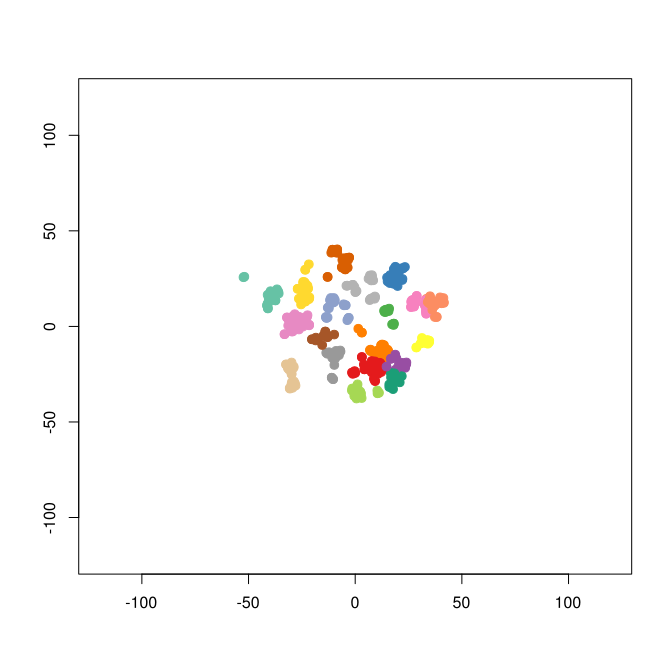

The file beside this chart, header and first rows:
smile	binding.affinity
[H]OC(=O)C([H])([H])[C@]1([H])N([H])C(=O…	6600
[H]OC(=O)C([H])([H])[C@@]1([H])N([H])C(=…	970
[H]OC(=O)C([H])([H])[C@]1([H])N([H])C(=O…	9250
[H]OC(=O)C([H])([H])[C@@]1([H])N([H])C(=…	6000
[H]OC(=O)C([H])([H])[C@]1([H])N([H])C(=O…	8700
[H]OC(=O)C([H])([H])[C@]1([H])N([H])C(=O…	6800
[H]OC(=O)C([H])([H])[C@]1([H])N([H])C(=O…	1200
[H]OC(=O)C([H])([H])[C@@]1([H])N([H])C(=…	9100
[H]OC(=O)C([H])([H])[C@]1([H])N([H])C(=O…	2410
[H]OC(=O)C([H])([H])C([H])([H])[C@@]1([H…	6240
[H]OC(=O)C([H])([H])[C@]1([H])N([H])C(=O…	6800
[H]OC(=O)C([H])([H])[C@@]1([H])N([H])C(=…	4500
[H]OC(=O)C([H])([H])[C@@]1([H])N([H])C(=…	1560
[H]OC(=O)C([H])([H])[C@]1([H])N([H])C(=O…	1810
[H]OC(=O)C([H])([H])[C@]1([H])N([H])C(=O…	4190
[H]OC(=O)C([H])([H])[C@]1([H])N([H])C(=O…	5100
[H]OC(=O)C([H])([H])[C@@]1([H])N([H])C(=…	4300
[H]OC(=O)C([H])([H])[C@@]1([H])N([H])C(=…	100
[H]OC(=O)C([H])([H])[C@@]1([H])N([H])C(=…	1200
[H]OC(=O)C([H])([H])[C@]1([H])N([H])C(=O…	870
[H]OC(=O)C([H])([H])[C@]1([H])N([H])C(=O…	4790
[H]OC(=O)C([H])([H])[C@]1([H])N([H])C(=O…	830
[H]OC(=O)C([H])([H])[C@@]1([H])N([H])C(=…	440
[H]OC(=O)C([H])([H])[C@]1([H])N([H])C(=O…	7200
[H]OC(=O)C([H])([H])[C@]1([H])N([H])C(=O…	4700
[H]OC(=O)C([H])([H])[C@]1([H])N([H])C(=O…	3745
[H]OC(=O)C([H])([H])[C@]1([H])N([H])C(=O…	6000
[H]OC(=O)C([H])([H])[C@]1([H])N([H])C(=O…	7720
[H]OC(=O)C([H])([H])[C@@]1([H])N([H])C(=…	2100
[H]OC(=O)C([H])([H])[C@]1([H])N([H])C(=O…	1230
[H]OC(=O)C([H])([H])[C@@]1([H])N([H])C(=…	4300
[H]OC(=O)[C@@]([H])(N([H])S(=O)(=O)C1=C(…	3
[H]OC(=O)C([H])([H])[C@]([H])(N([H])C(=O…	1772
[H]OC(=O)C([H])([H])[C@]([H])(N([H])C(=O…	115
[H]OC(=O)C([H])([H])[C@]([H])(N([H])C(=O…	2715
[H]OC(=O)C([H])([H])[C@]([H])(N([H])C(=O…	68
[H]OC(=O)C([H])([H])[C@]([H])(N([H])C(=O…	2.5
[H]OC(=O)C([H])([H])[C@]([H])(N([H])C(=O…	4.5
[H]OC(=O)C([H])([H])[C@]([H])(N([H])C(=O…	12
[H]OC(=O)C([H])([H])[C@]([H])(N([H])C(=O…	16.5
[H]OC(=O)[C@@]([H])(N([H])C(=O)[C@]1([H]…	83.5
[H]OC(=O)[C@@]([H])(N([H])C(=O)[C@]1([H]…	76
[H]OC(=O)[C@@]([H])(N([H])C(=O)[C@@]1([H…	4065
[H]OC(=O)[C@@]([H])(N([H])C(=O)[C@]1([H]…	850
[H]OC(=O)[C@@]([H])(N([H])C(=O)[C@]1([H]…	15
[H]OC(=O)[C@@]([H])(N([H])C(=O)[C@]1([H]…	222
[H]OC(=O)[C@@]([H])(N([H])C(=O)[C@]1([H]…	92.5
[H]OC(=O)[C@@]([H])(N([H])C(=O)[C@]1([H]…	22
[H]OC(=O)[C@@]([H])(N([H])C(=O)[C@]1([H]…	87
[H]OC(=O)[C@@]([H])(N([H])C(=O)[C@]1([H]…	31.5
[H]OC(=O)[C@@]([H])(N([H])C(=O)[C@]1([H]…	21
[H]OC(=O)[C@@]([H])(N([H])C(=O)[C@]1([H]…	1285
[H]OC(=O)[C@@]([H])(N([H])C(=O)C1=C(C([H…	245
[H]OC(=O)[C@@]([H])(N([H])C(=O)C([H])([H…	4500
[H]OC(=O)[C@@]([H])(N([H])C(=O)C(=N\OC([…	60
[H]OC(=O)C([H])([H])C([H])([H])C([H])([H…	20
[H]OC(=O)[C@@]([H])(N([H])C(=O)[C@@]1([H…	2156
[H]OC(=O)[C@@]([H])(N([H])C(=O)C1=C2C([H…	590
[H]OC(=O)C([H])([H])C([H])([H])C([H])([H…	640
[H]OC(=O)[C@@]([H])(N([H])C(=O)C1=C([H])…	317
... 492 more rows
